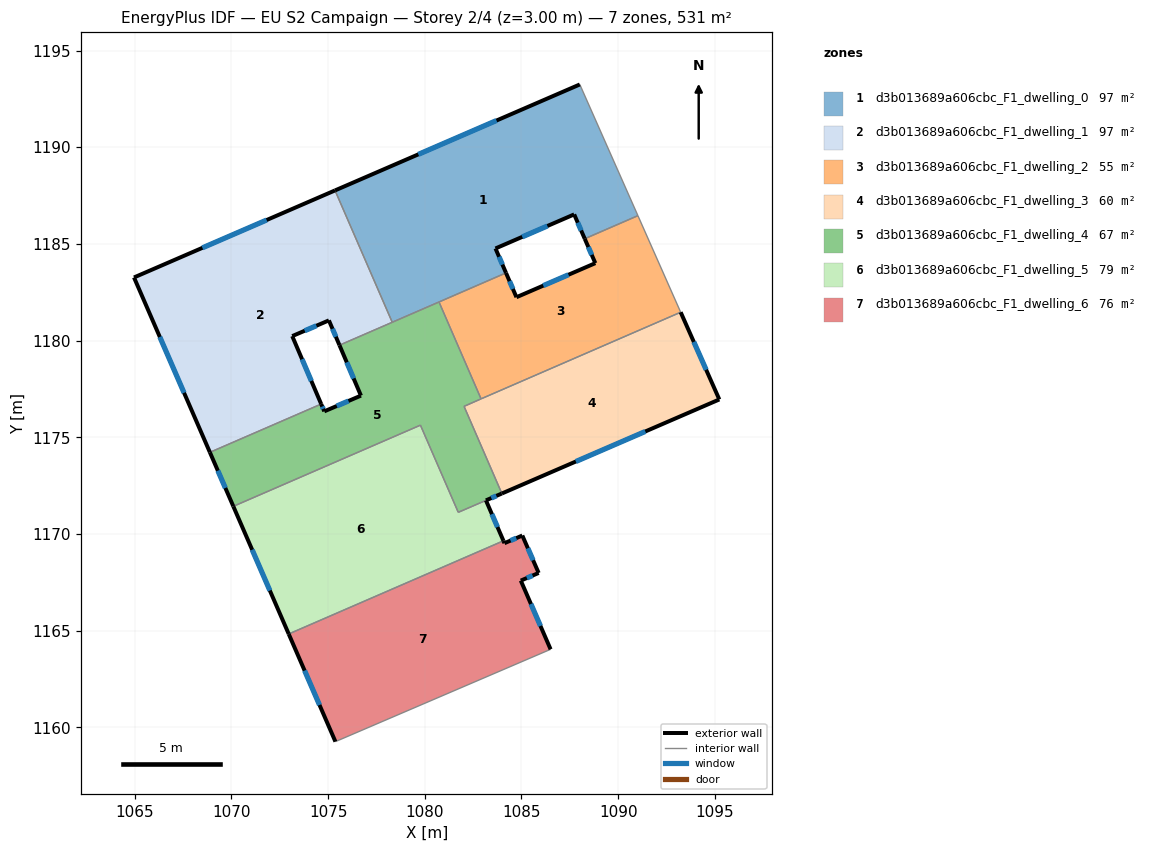
=== STOREY PLAN SPEC (per zone: floor XY polygon, exterior-wall plan segments, windows/doors) ===
zone 1: d3b013689a606cbc_F1_dwelling_0  (96.5 m²)
  floor: (1088.02, 1193.25) (1091.02, 1186.46) (1088.27, 1185.27) (1087.72, 1186.53) (1083.66, 1184.76) (1084.20, 1183.50) (1078.32, 1180.95) (1075.36, 1187.77)
  exterior wall: (1087.72, 1186.53) – (1088.27, 1185.27)  [1.4 m]
    window: (1087.91, 1186.10) – (1088.08, 1185.70)  [0.4 m²]
  exterior wall: (1083.66, 1184.76) – (1087.72, 1186.53)  [4.4 m]
    window: (1085.04, 1185.36) – (1086.34, 1185.93)  [1.4 m²]
  exterior wall: (1084.20, 1183.50) – (1083.66, 1184.76)  [1.4 m]
    window: (1084.01, 1183.93) – (1083.84, 1184.33)  [0.4 m²]
  exterior wall: (1088.02, 1193.25) – (1075.36, 1187.77)  [13.8 m]
    window: (1083.71, 1191.38) – (1079.66, 1189.63)  [4.2 m²]
  interior walls: 5
zone 2: d3b013689a606cbc_F1_dwelling_1  (96.5 m²)
  floor: (1075.36, 1187.77) (1078.32, 1180.95) (1075.59, 1179.76) (1075.04, 1181.05) (1073.15, 1180.23) (1074.64, 1176.72) (1068.89, 1174.22) (1064.96, 1183.27)
  exterior wall: (1073.15, 1180.23) – (1075.04, 1181.05)  [2.1 m]
    window: (1073.79, 1180.51) – (1074.40, 1180.77)  [0.6 m²]
  exterior wall: (1074.64, 1176.72) – (1073.15, 1180.23)  [3.8 m]
    window: (1074.13, 1177.92) – (1073.65, 1179.04)  [1.2 m²]
  exterior wall: (1064.96, 1183.27) – (1068.89, 1174.22)  [9.9 m]
    window: (1066.30, 1180.19) – (1067.55, 1177.30)  [3.0 m²]
  exterior wall: (1075.36, 1187.77) – (1064.96, 1183.27)  [11.3 m]
    window: (1071.82, 1186.23) – (1068.50, 1184.80)  [3.5 m²]
  exterior wall: (1075.04, 1181.05) – (1075.59, 1179.76)  [1.4 m]
    window: (1075.23, 1180.61) – (1075.40, 1180.20)  [0.4 m²]
  interior walls: 3
zone 3: d3b013689a606cbc_F1_dwelling_2  (55.2 m²)
  floor: (1091.02, 1186.46) (1093.23, 1181.47) (1082.91, 1176.99) (1080.73, 1182.00) (1084.20, 1183.50) (1084.74, 1182.24) (1088.82, 1184.00) (1088.27, 1185.27)
  exterior wall: (1088.82, 1184.00) – (1084.74, 1182.24)  [4.4 m]
    window: (1087.43, 1183.41) – (1086.13, 1182.84)  [1.4 m²]
  exterior wall: (1088.27, 1185.27) – (1088.82, 1184.00)  [1.4 m]
    window: (1088.46, 1184.84) – (1088.63, 1184.43)  [0.4 m²]
  exterior wall: (1084.74, 1182.24) – (1084.20, 1183.50)  [1.4 m]
    window: (1084.56, 1182.67) – (1084.38, 1183.07)  [0.4 m²]
  interior walls: 5
zone 4: d3b013689a606cbc_F1_dwelling_3  (60.2 m²)
  floor: (1093.23, 1181.47) (1095.23, 1176.96) (1083.98, 1172.09) (1082.03, 1176.60) (1082.91, 1176.99)
  exterior wall: (1083.98, 1172.09) – (1095.23, 1176.96)  [12.3 m]
    window: (1087.81, 1173.75) – (1091.40, 1175.30)  [3.8 m²]
  exterior wall: (1095.23, 1176.96) – (1093.23, 1181.47)  [4.9 m]
    window: (1094.55, 1178.49) – (1093.91, 1179.93)  [1.5 m²]
  interior walls: 3
zone 5: d3b013689a606cbc_F1_dwelling_4  (67.3 m²)
  floor: (1080.73, 1182.00) (1082.91, 1176.98) (1082.03, 1176.60) (1083.98, 1172.09) (1081.73, 1171.12) (1079.77, 1175.63) (1070.10, 1171.43) (1068.89, 1174.22) (1074.64, 1176.72) (1074.80, 1176.34) (1076.70, 1177.16) (1075.59, 1179.76)
  exterior wall: (1068.89, 1174.22) – (1070.10, 1171.43)  [3.0 m]
    window: (1069.30, 1173.27) – (1069.69, 1172.38)  [0.9 m²]
  exterior wall: (1074.80, 1176.34) – (1074.64, 1176.72)  [0.4 m]
    window: (1074.75, 1176.47) – (1074.70, 1176.59)  [0.1 m²]
  exterior wall: (1076.70, 1177.16) – (1074.80, 1176.34)  [2.1 m]
    window: (1076.05, 1176.88) – (1075.45, 1176.62)  [0.6 m²]
  exterior wall: (1075.59, 1179.76) – (1076.70, 1177.16)  [2.8 m]
    window: (1075.97, 1178.88) – (1076.32, 1178.04)  [0.9 m²]
  exterior wall: (1083.16, 1171.74) – (1083.98, 1172.09)  [0.9 m]
    window: (1083.44, 1171.86) – (1083.70, 1171.97)  [0.3 m²]
  interior walls: 9
zone 6: d3b013689a606cbc_F1_dwelling_5  (79.4 m²)
  floor: (1083.16, 1171.74) (1084.07, 1169.65) (1072.96, 1164.83) (1070.10, 1171.43) (1079.77, 1175.63) (1081.73, 1171.12)
  exterior wall: (1084.07, 1169.65) – (1083.16, 1171.74)  [2.3 m]
    window: (1083.76, 1170.36) – (1083.47, 1171.03)  [0.7 m²]
  exterior wall: (1070.10, 1171.43) – (1072.96, 1164.83)  [7.2 m]
    window: (1071.07, 1169.18) – (1071.99, 1167.08)  [2.2 m²]
  interior walls: 4
zone 7: d3b013689a606cbc_F1_dwelling_6  (75.9 m²)
  floor: (1085.04, 1169.92) (1085.89, 1167.99) (1084.96, 1167.59) (1086.51, 1164.04) (1075.38, 1159.26) (1072.96, 1164.83) (1084.07, 1169.65) (1084.12, 1169.53)
  exterior wall: (1072.96, 1164.83) – (1075.38, 1159.26)  [6.1 m]
    window: (1073.78, 1162.94) – (1074.56, 1161.16)  [1.9 m²]
  exterior wall: (1084.12, 1169.53) – (1084.07, 1169.65)  [0.1 m]
  exterior wall: (1085.04, 1169.92) – (1084.12, 1169.53)  [1.0 m]
    window: (1084.73, 1169.79) – (1084.43, 1169.66)  [0.3 m²]
  exterior wall: (1085.89, 1167.99) – (1085.04, 1169.92)  [2.1 m]
    window: (1085.60, 1168.64) – (1085.33, 1169.26)  [0.6 m²]
  exterior wall: (1084.96, 1167.59) – (1085.89, 1167.99)  [1.0 m]
    window: (1085.28, 1167.72) – (1085.57, 1167.85)  [0.3 m²]
  exterior wall: (1086.51, 1164.04) – (1084.96, 1167.59)  [3.9 m]
    window: (1085.98, 1165.25) – (1085.49, 1166.38)  [1.2 m²]
  interior walls: 2

=== DERIVED (storey summary) ===
Building: EU S2 Campaign
Storey: 2 of 4  (floor level z = 3.00 m)
Storey gross floor area: 531.2 m²
Zones on this storey: 7
  - d3b013689a606cbc_F1_dwelling_0: floor 96.5 m²; exterior wall 21.0 m (62.9 m²); 4 window(s) 6.4 m²; WWR 10.2%
  - d3b013689a606cbc_F1_dwelling_1: floor 96.5 m²; exterior wall 28.5 m (85.4 m²); 5 window(s) 8.7 m²; WWR 10.2%
  - d3b013689a606cbc_F1_dwelling_2: floor 55.2 m²; exterior wall 7.2 m (21.6 m²); 3 window(s) 2.2 m²; WWR 10.2%
  - d3b013689a606cbc_F1_dwelling_3: floor 60.2 m²; exterior wall 17.2 m (51.6 m²); 2 window(s) 5.3 m²; WWR 10.2%
  - d3b013689a606cbc_F1_dwelling_4: floor 67.3 m²; exterior wall 9.2 m (27.7 m²); 5 window(s) 2.8 m²; WWR 10.2%
  - d3b013689a606cbc_F1_dwelling_5: floor 79.4 m²; exterior wall 9.5 m (28.4 m²); 2 window(s) 2.9 m²; WWR 10.2%
  - d3b013689a606cbc_F1_dwelling_6: floor 75.9 m²; exterior wall 14.2 m (42.6 m²); 5 window(s) 4.3 m²; WWR 10.1%
Zone adjacency (shared interzone walls):
  - d3b013689a606cbc_F1_dwelling_0 ↔ d3b013689a606cbc_F1_dwelling_1
  - d3b013689a606cbc_F1_dwelling_0 ↔ d3b013689a606cbc_F1_dwelling_2
  - d3b013689a606cbc_F1_dwelling_0 ↔ d3b013689a606cbc_F1_dwelling_4
  - d3b013689a606cbc_F1_dwelling_1 ↔ d3b013689a606cbc_F1_dwelling_4
  - d3b013689a606cbc_F1_dwelling_2 ↔ d3b013689a606cbc_F1_dwelling_3
  - d3b013689a606cbc_F1_dwelling_2 ↔ d3b013689a606cbc_F1_dwelling_4
  - d3b013689a606cbc_F1_dwelling_3 ↔ d3b013689a606cbc_F1_dwelling_4
  - d3b013689a606cbc_F1_dwelling_4 ↔ d3b013689a606cbc_F1_dwelling_5
  - d3b013689a606cbc_F1_dwelling_5 ↔ d3b013689a606cbc_F1_dwelling_6